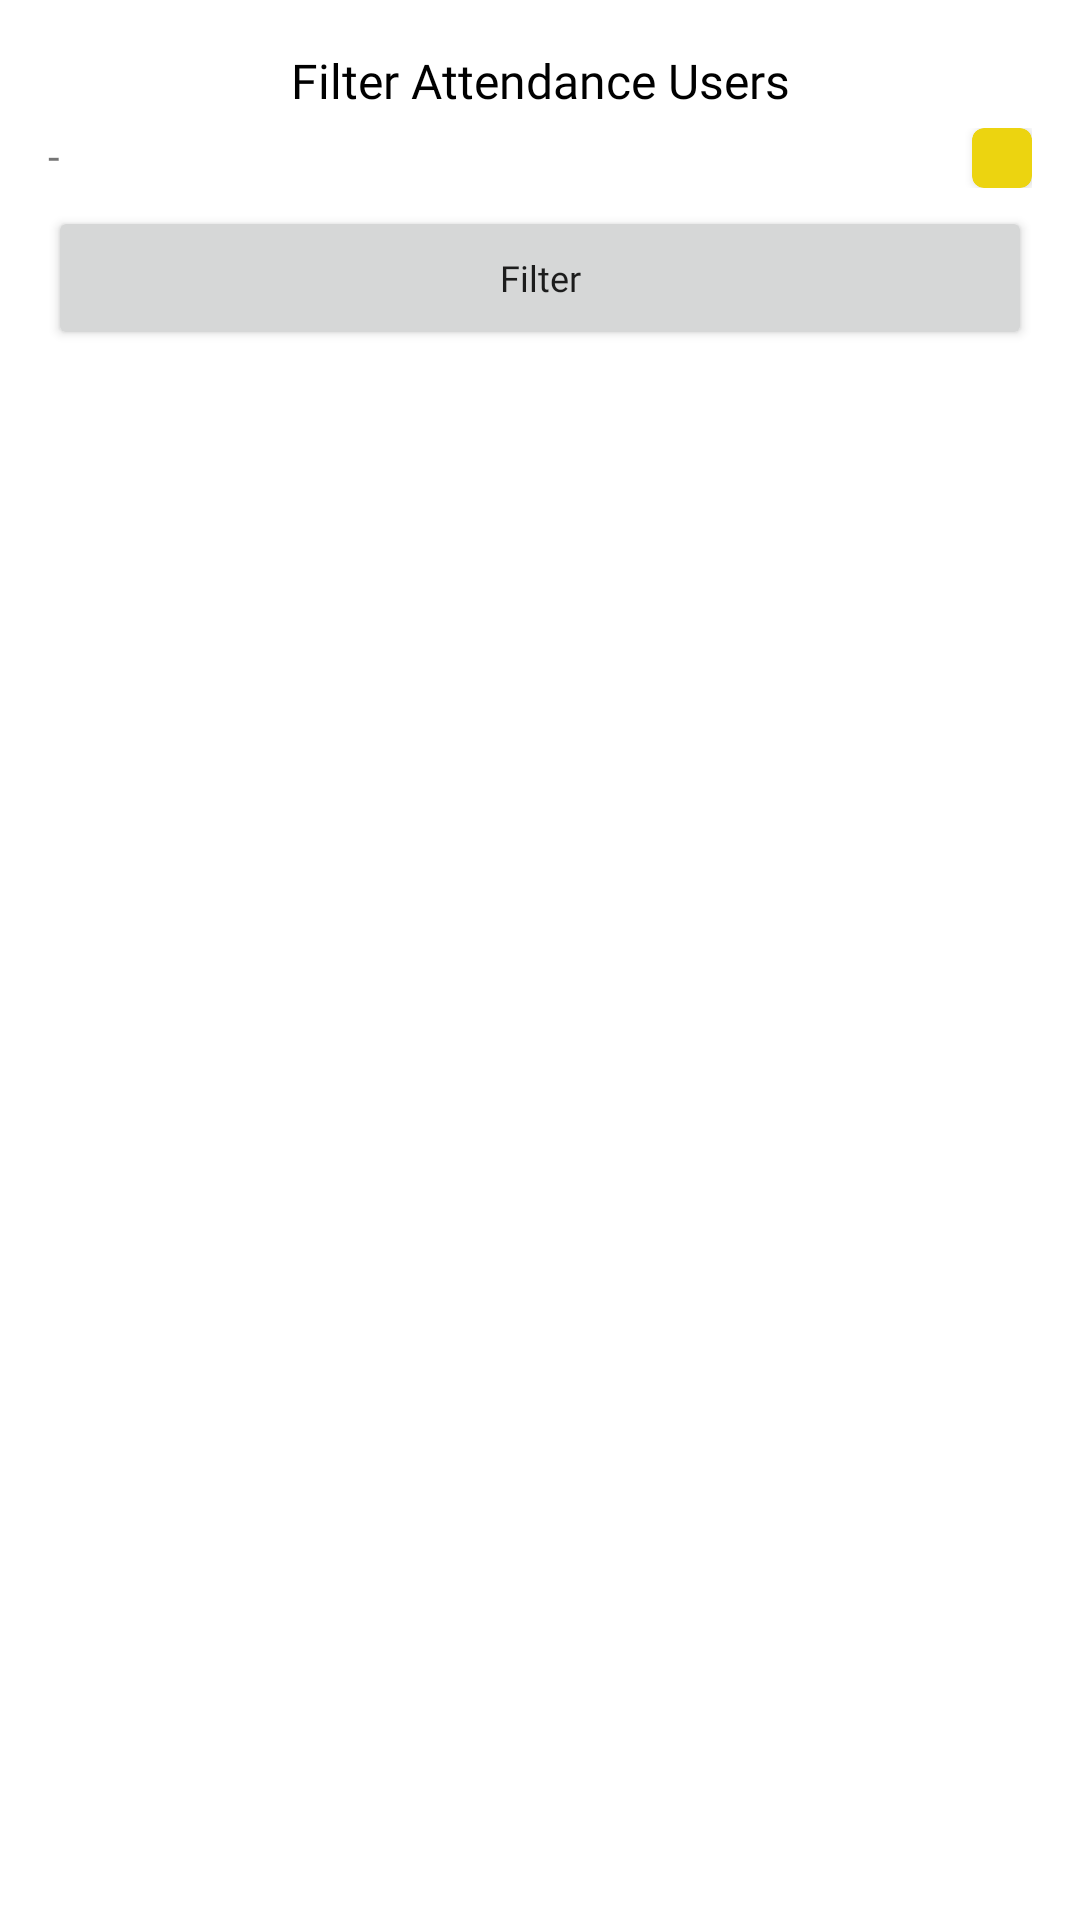

This screen was rendered from an Android layout file. Write that file and the resources it references.
<!-- AndroidManifest.xml: application theme Theme.AttendanceApp -->
<!-- res/layout/layout_dialog_filter_attendance.xml -->
<?xml version="1.0" encoding="utf-8"?>
<RelativeLayout xmlns:android="http://schemas.android.com/apk/res/android"
    android:layout_width="match_parent"
    android:layout_height="match_parent"
    xmlns:app="http://schemas.android.com/apk/res-auto">

    <LinearLayout
        android:layout_width="match_parent"
        android:layout_height="wrap_content"
        android:orientation="vertical"
        android:layout_margin="16dp">

        <TextView
            android:layout_width="match_parent"
            android:layout_height="wrap_content"
            android:text="Filter Attendance Users"
            android:fontFamily="@font/poppins_bold"
            android:textSize="16sp"
            android:layout_marginBottom="5dp"
            android:textColor="@color/black"
            android:textAlignment="center"/>


        <LinearLayout
            android:layout_width="match_parent"
            android:layout_height="wrap_content"
            android:orientation="horizontal">

            <TextView
                android:id="@+id/text_date_tv"
                android:layout_width="wrap_content"
                android:layout_height="wrap_content"
                android:text="-"
                android:fontFamily="@font/poppins_medium"
                android:textSize="14sp"
                android:includeFontPadding="false"
                android:layout_gravity="center"
                android:layout_weight="1"/>

            <androidx.cardview.widget.CardView
                android:id="@+id/card_pick_date"
                android:layout_width="wrap_content"
                android:layout_height="wrap_content"
                app:cardBackgroundColor="@color/yellow"
                app:cardCornerRadius="4dp"
                android:layout_weight="0">

                <ImageView
                    android:layout_width="wrap_content"
                    android:layout_height="wrap_content"
                    android:src="@drawable/ic_calendar"
                    android:padding="10dp"/>

            </androidx.cardview.widget.CardView>

        </LinearLayout>

        <Button
            android:id="@+id/finish_btn"
            android:layout_width="match_parent"
            android:layout_height="wrap_content"
            android:text="Filter"
            android:layout_marginTop="6dp"
            android:fontFamily="@font/poppins_medium"
            android:textSize="12sp"
            android:textAllCaps="false"/>


    </LinearLayout>

</RelativeLayout>
<!-- resources referenced by this layout -->
<resources>
  <color name="black">#FF000000</color>
  <color name="yellow">#ECD410</color>
  <style name="Theme.AttendanceApp" parent="Theme.MaterialComponents.DayNight.NoActionBar">
          
          <item name="colorPrimary">@color/yellow</item>
          <item name="colorPrimaryVariant">@color/yellow</item>
          <item name="colorOnPrimary">@color/white</item>
          
          <item name="colorSecondary">@color/yellow</item>
          <item name="colorSecondaryVariant">@color/yellow</item>
          <item name="colorOnSecondary">@color/black</item>
          
  
          
      </style>
  <color name="white">#FFFFFFFF</color>
</resources>
